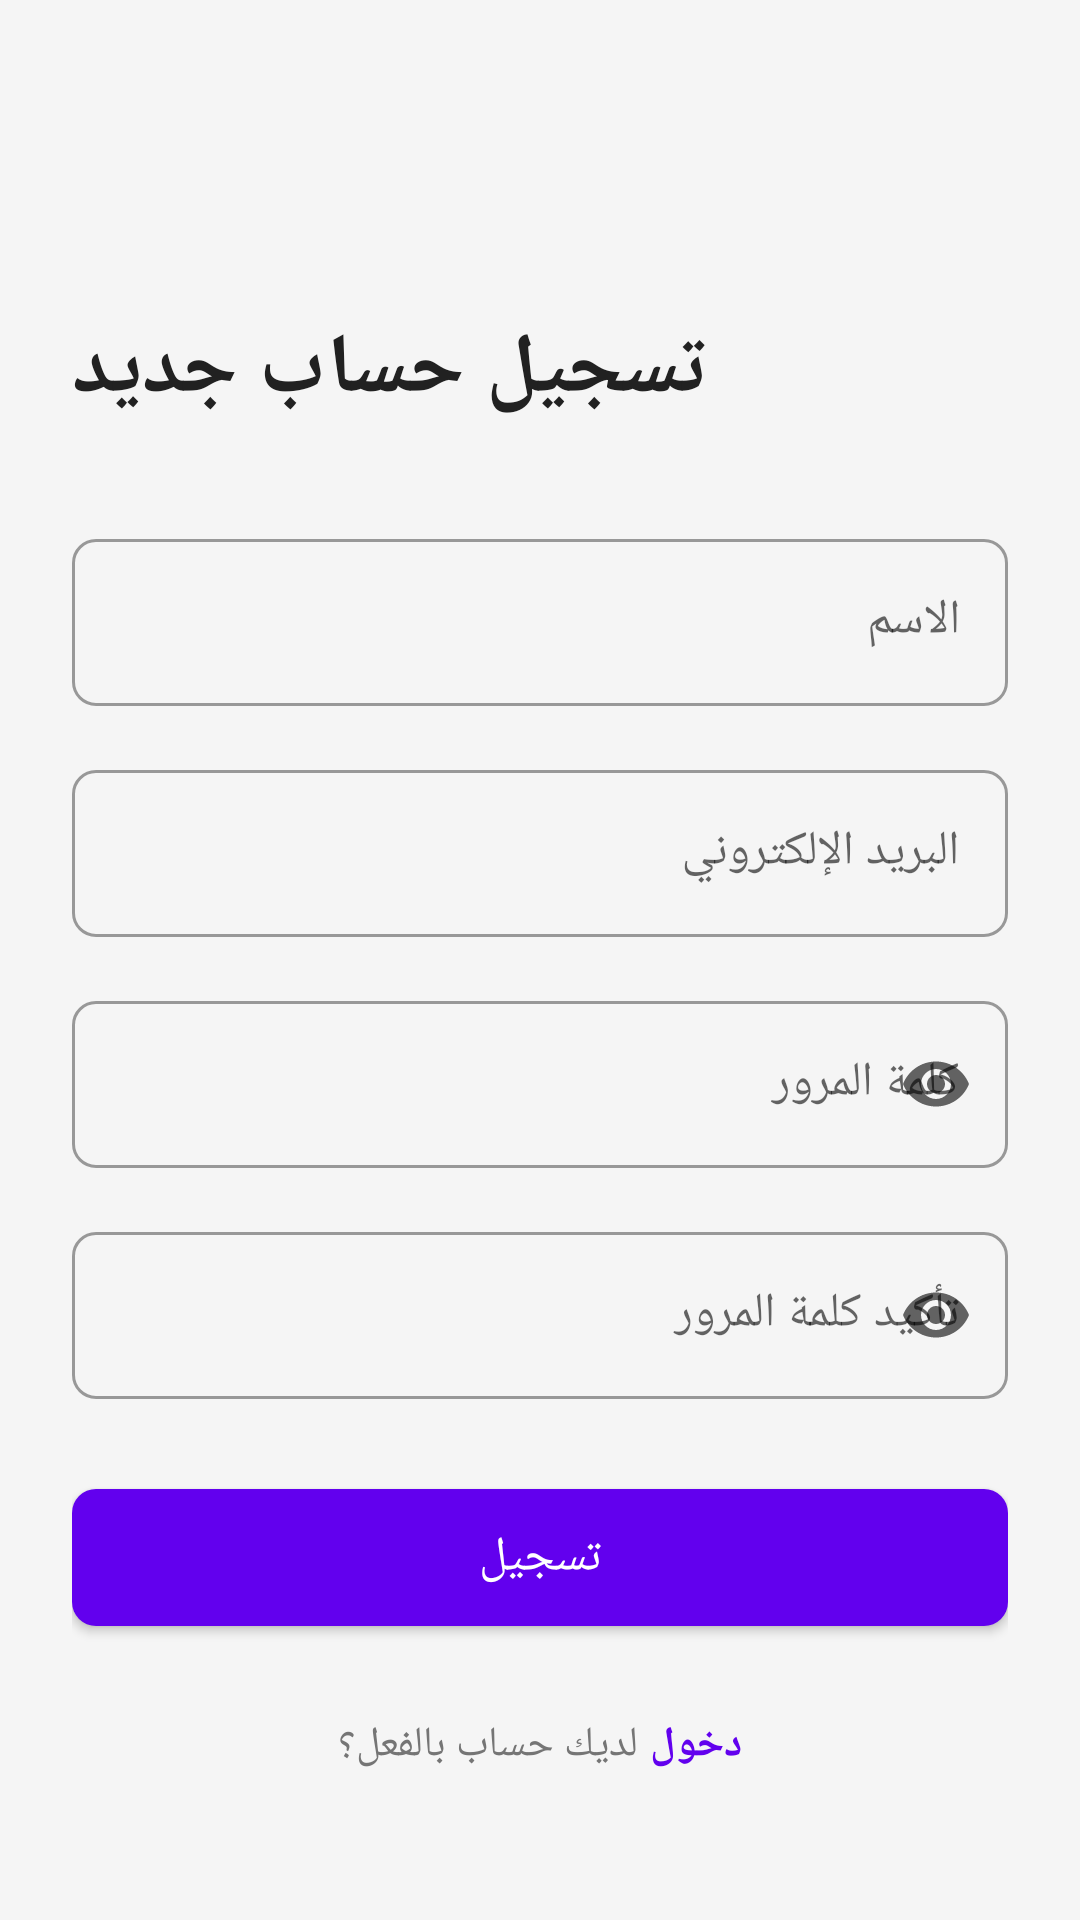

Write the Android layout XML for this screen, with the resource values it uses.
<!-- AndroidManifest.xml: application theme Theme.ChildMonitor -->
<!-- res/layout/activity_parent_register.xml -->
<?xml version="1.0" encoding="utf-8"?>
<ScrollView 
    xmlns:android="http://schemas.android.com/apk/res/android"
    xmlns:app="http://schemas.android.com/apk/res-auto"
    android:layout_width="match_parent"
    android:layout_height="match_parent"
    android:fillViewport="true"
    android:background="@color/background">

    <LinearLayout
        android:layout_width="match_parent"
        android:layout_height="wrap_content"
        android:orientation="vertical"
        android:padding="24dp">

        <ImageButton
            android:id="@+id/backButton"
            android:layout_width="48dp"
            android:layout_height="48dp"
            android:src="@drawable/ic_back"
            android:background="?attr/selectableItemBackgroundBorderless"
            android:contentDescription="@string/back" />

        <TextView
            android:layout_width="wrap_content"
            android:layout_height="wrap_content"
            android:text="@string/parent_register"
            android:textSize="28sp"
            android:textStyle="bold"
            android:textColor="@color/text_primary"
            android:layout_marginTop="32dp"
            android:layout_marginBottom="32dp" />

        <com.google.android.material.textfield.TextInputLayout
            android:layout_width="match_parent"
            android:layout_height="wrap_content"
            android:hint="@string/name"
            style="@style/InputField"
            android:layout_marginBottom="16dp">

            <com.google.android.material.textfield.TextInputEditText
                android:id="@+id/nameInput"
                android:layout_width="match_parent"
                android:layout_height="wrap_content"
                android:inputType="textPersonName" />

        </com.google.android.material.textfield.TextInputLayout>

        <com.google.android.material.textfield.TextInputLayout
            android:layout_width="match_parent"
            android:layout_height="wrap_content"
            android:hint="@string/email"
            style="@style/InputField"
            android:layout_marginBottom="16dp">

            <com.google.android.material.textfield.TextInputEditText
                android:id="@+id/emailInput"
                android:layout_width="match_parent"
                android:layout_height="wrap_content"
                android:inputType="textEmailAddress" />

        </com.google.android.material.textfield.TextInputLayout>

        <com.google.android.material.textfield.TextInputLayout
            android:layout_width="match_parent"
            android:layout_height="wrap_content"
            android:hint="@string/password"
            style="@style/InputField"
            app:endIconMode="password_toggle"
            android:layout_marginBottom="16dp">

            <com.google.android.material.textfield.TextInputEditText
                android:id="@+id/passwordInput"
                android:layout_width="match_parent"
                android:layout_height="wrap_content"
                android:inputType="textPassword" />

        </com.google.android.material.textfield.TextInputLayout>

        <com.google.android.material.textfield.TextInputLayout
            android:layout_width="match_parent"
            android:layout_height="wrap_content"
            android:hint="@string/confirm_password"
            style="@style/InputField"
            app:endIconMode="password_toggle"
            android:layout_marginBottom="24dp">

            <com.google.android.material.textfield.TextInputEditText
                android:id="@+id/confirmPasswordInput"
                android:layout_width="match_parent"
                android:layout_height="wrap_content"
                android:inputType="textPassword" />

        </com.google.android.material.textfield.TextInputLayout>

        <com.google.android.material.button.MaterialButton
            android:id="@+id/registerButton"
            android:layout_width="match_parent"
            android:layout_height="wrap_content"
            android:text="@string/register"
            style="@style/ButtonPrimary"
            android:layout_marginBottom="24dp" />

        <LinearLayout
            android:layout_width="wrap_content"
            android:layout_height="wrap_content"
            android:orientation="horizontal"
            android:layout_gravity="center">

            <TextView
                android:layout_width="wrap_content"
                android:layout_height="wrap_content"
                android:text="@string/has_account"
                android:textColor="@color/text_secondary" />

            <TextView
                android:id="@+id/loginLink"
                android:layout_width="wrap_content"
                android:layout_height="wrap_content"
                android:text="@string/login"
                android:textColor="@color/primary"
                android:textStyle="bold"
                android:layout_marginStart="4dp"
                android:clickable="true"
                android:focusable="true"
                android:background="?attr/selectableItemBackground" />

        </LinearLayout>

    </LinearLayout>

</ScrollView>
<!-- resources referenced by this layout -->
<resources>
  <color name="background">#FFF5F5F5</color>
  <color name="primary">#FF6200EE</color>
  <color name="text_primary">#FF212121</color>
  <color name="text_secondary">#FF757575</color>
  <string name="back">رجوع</string>
  <string name="confirm_password">تأكيد كلمة المرور</string>
  <string name="email">البريد الإلكتروني</string>
  <string name="has_account">لديك حساب بالفعل؟</string>
  <string name="login">دخول</string>
  <string name="name">الاسم</string>
  <string name="parent_register">تسجيل حساب جديد</string>
  <string name="password">كلمة المرور</string>
  <string name="register">تسجيل</string>
  <style name="ButtonPrimary" parent="Widget.MaterialComponents.Button">
          <item name="android:paddingTop">12dp</item>
          <item name="android:paddingBottom">12dp</item>
          <item name="android:textSize">16sp</item>
          <item name="cornerRadius">8dp</item>
      </style>
  <style name="InputField" parent="Widget.MaterialComponents.TextInputLayout.OutlinedBox">
          <item name="boxCornerRadiusTopStart">8dp</item>
          <item name="boxCornerRadiusTopEnd">8dp</item>
          <item name="boxCornerRadiusBottomStart">8dp</item>
          <item name="boxCornerRadiusBottomEnd">8dp</item>
      </style>
  <style name="Theme.ChildMonitor" parent="Theme.MaterialComponents.DayNight.DarkActionBar">
          <item name="colorPrimary">@color/primary_color</item>
          <item name="colorPrimaryVariant">@color/primary_dark_color</item>
          <item name="colorSecondary">@color/secondary_color</item>
          <item name="colorSecondaryVariant">@color/secondary_dark_color</item>
          <item name="colorError">@color/error_color</item>
          <item name="colorOnPrimary">@color/white</item>
          <item name="colorOnSecondary">@color/white</item>
          <item name="colorOnError">@color/white</item>
          <item name="colorOnBackground">@color/text_color</item>
          <item name="colorOnSurface">@color/text_color</item>
      </style>
  <color name="primary_color">#FF6200EE</color>
  <color name="primary_dark_color">#FF3700B3</color>
  <color name="secondary_color">#FF03DAC5</color>
  <color name="secondary_dark_color">#FF018786</color>
  <color name="error_color">#FFB00020</color>
  <color name="white">#FFFFFFFF</color>
  <color name="text_color">#FF000000</color>
</resources>
